Run: headless pygame with SDL's dummy video driver; simulated clock (each Clock.tick advances the game by its frame time, no real sleeping); random seed 0; keys injected as events and as key.get_pressed() state; no mouse input.
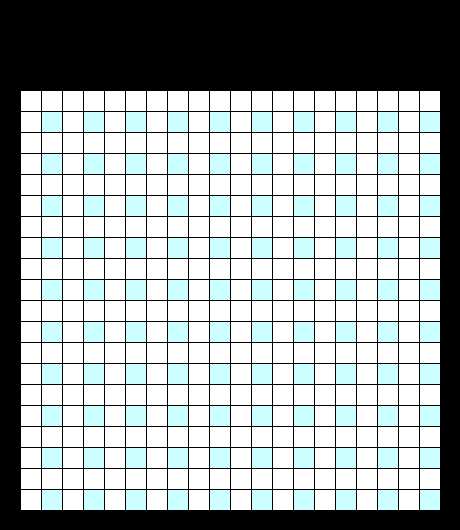
Frame 1 of 1 · flips 1–60 · no input (game ended)

The pygame program that drew these frames:

import pygame
import sys

SIZE_BLOCK = 20
COUNT_BLOCKS = 20
FRAME_COLOR = (0, 255, 204)
HEADER_COLOR = (0, 204, 153)
WHITE = (255, 255, 255)
BLUE = (204, 255, 255)
SNAKE_COLOR = (0, 102, 0)
MARGIN = 1
HEADER_MARGIN = 70
size = [SIZE_BLOCK * COUNT_BLOCKS + 2 * SIZE_BLOCK + MARGIN * COUNT_BLOCKS,
        SIZE_BLOCK * COUNT_BLOCKS + 2 * SIZE_BLOCK + MARGIN * COUNT_BLOCKS + HEADER_MARGIN]

screen = pygame.display.set_mode(size)
pygame.display.set_caption("Змейка")
timer = pygame.time.Clock()


class SnakeBlock:
    def __init__(self, x, y):
        self.x = x
        self.y = y

    def is_inside(self):
        return 0 <= self.x < SIZE_BLOCK and 0 <= self.y < SIZE_BLOCK


snake_blocks = [SnakeBlock(9, 8), SnakeBlock(9, 9), SnakeBlock(9, 10)]

d_row = 0
d_col = 1


def draw_block(color, row, column):
    pygame.draw.rect(screen, color, [SIZE_BLOCK + column * SIZE_BLOCK + MARGIN * (column + 1),
                                     HEADER_MARGIN + SIZE_BLOCK + row * SIZE_BLOCK + MARGIN * (row + 1),
                                     SIZE_BLOCK,
                                     SIZE_BLOCK])


while True:

    for event in pygame.event.get():
        if event.type == pygame.QUIT:
            print('Выход')
            pygame.quit()
            sys.exit()

        elif event.type == pygame.KEYDOWN:
            if event.key == pygame.K_UP and d_col != 0:
                d_row = -1
                d_col = 0
            elif event.key == pygame.K_DOWN and d_col != 0:
                d_row = 1
                d_col = 0
            elif event.key == pygame.K_LEFT and d_row != 0:
                d_row = 0
                d_col = -1
            elif event.key == pygame.K_RIGHT and d_row != 0:
                d_row = 0
                d_col = 1

        screen.fill(FRAME_COLOR)
        pygame.draw.rect(screen, HEADER_COLOR, [0, 0, size[0], HEADER_MARGIN])

    for row in range(COUNT_BLOCKS):
        for column in range(COUNT_BLOCKS):
            if (row * column) % 2 == 0:
                color = WHITE
            else:
                color = BLUE

            draw_block(color, row, column)

    head = snake_blocks[-1]
    if not head.is_inside():
        print('Конец')
        pygame.quit()
        sys.exit()

    for block in snake_blocks:
        draw_block(SNAKE_COLOR, block.x, block.y)


    new_head = SnakeBlock(head.x + d_row, head.y + d_col)
    snake_blocks.append(new_head)
    snake_blocks.pop(0)

    pygame.display.flip()
    timer.tick(2)
